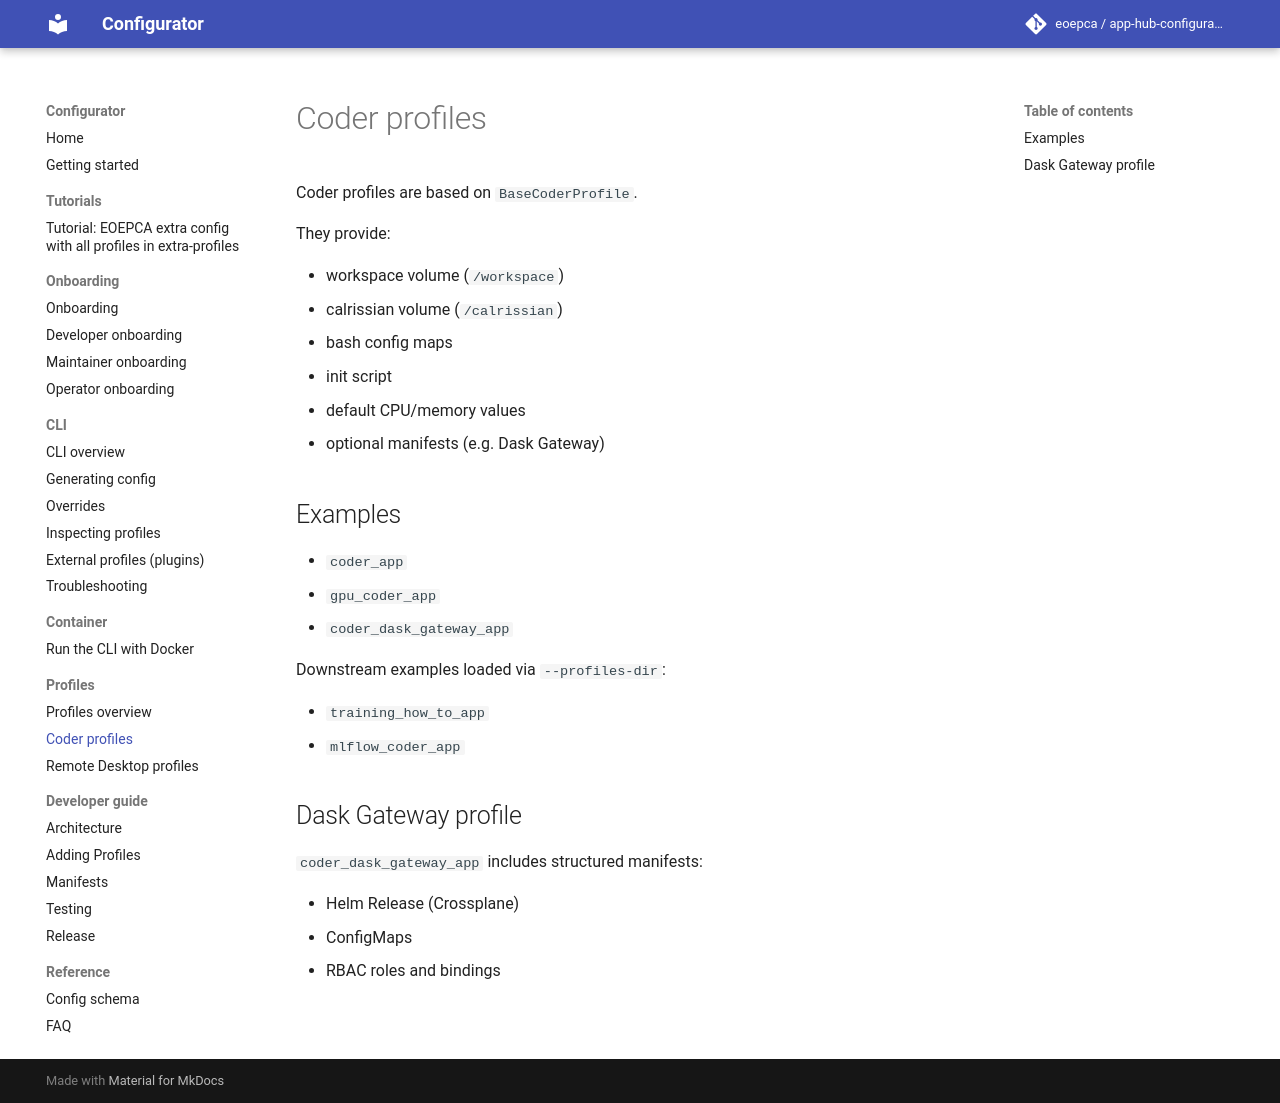

repository: EOEPCA/app-hub-configurator · page: profiles/coder/index.html · generator: mkdocs

# Coder profiles

Coder profiles are based on `BaseCoderProfile`.

They provide:

- workspace volume (`/workspace`)
- calrissian volume (`/calrissian`)
- bash config maps
- init script
- default CPU/memory values
- optional manifests (e.g. Dask Gateway)

## Examples

- `coder_app`
- `gpu_coder_app`
- `coder_dask_gateway_app`

Downstream examples loaded via `--profiles-dir`:

- `training_how_to_app`
- `mlflow_coder_app`

## Dask Gateway profile

`coder_dask_gateway_app` includes structured manifests:

- Helm Release (Crossplane)
- ConfigMaps
- RBAC roles and bindings
